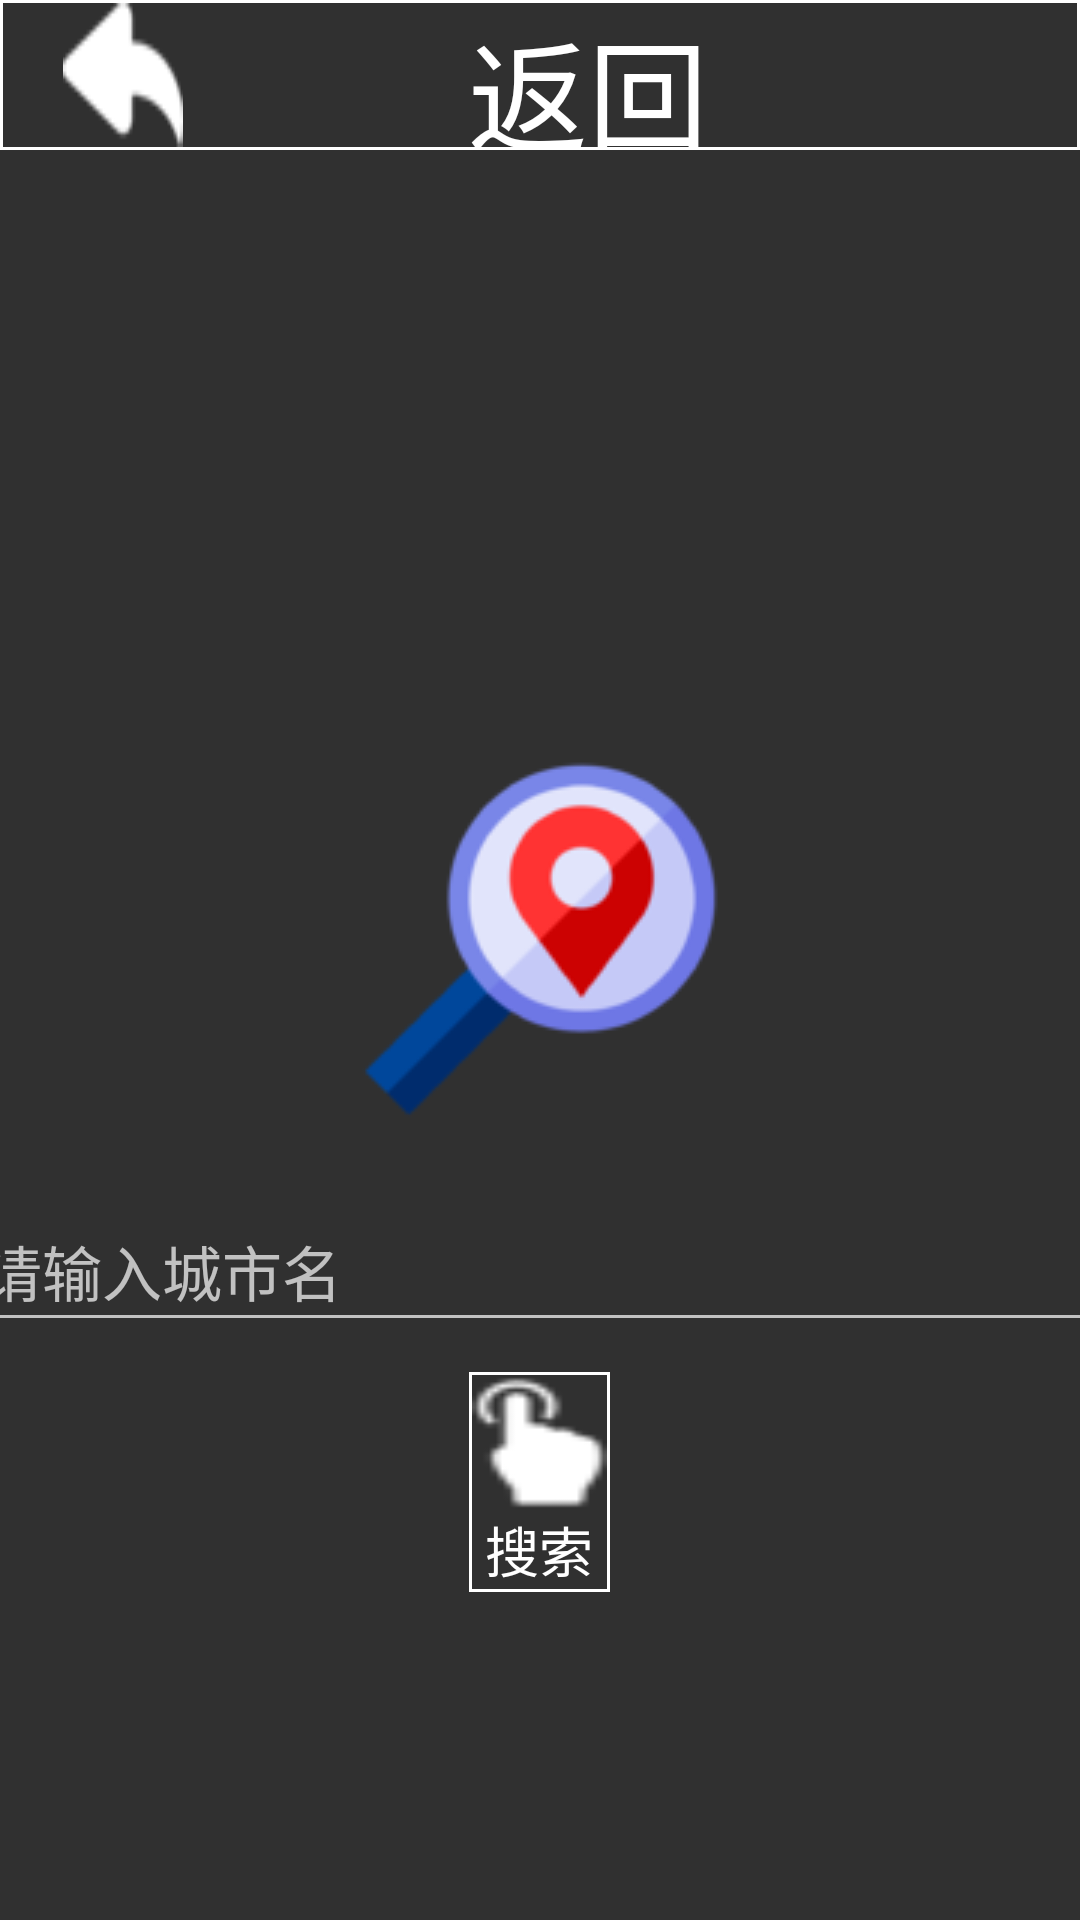

Reconstruct the res/layout file that produces this screen, plus the resources it refers to.
<!-- AndroidManifest.xml: application theme Theme.AppCompat.NoActionBar -->
<!-- res/layout/activity_air_main.xml -->
<?xml version="1.0" encoding="utf-8"?>
<LinearLayout xmlns:android="http://schemas.android.com/apk/res/android"
    xmlns:app="http://schemas.android.com/apk/res-auto"
    xmlns:tools="http://schemas.android.com/tools"
    android:layout_width="match_parent"
    android:layout_height="match_parent"
    tools:context=".air_Activity"
    android:orientation="vertical"
    android:background="@drawable/previe_default_themes_1">

    <include layout="@layout/title_2"/>

    
    <LinearLayout
        android:id="@+id/air_lin"
        android:layout_width="match_parent"
        android:layout_height="600dp"
        android:layout_marginTop="40dp"
        android:orientation="vertical"
        android:visibility="visible"
        android:gravity="center">

        <ImageView
            android:layout_width="wrap_content"
            android:layout_height="wrap_content"
            android:background="@drawable/suosuoda1"/>

        <EditText

            android:layout_marginTop="20dp"
            android:textSize="20dp"
            android:id="@+id/air_edit"

            android:layout_width="380dp"
            android:layout_height="50dp"
            android:hint="请输入城市名"
            />

        
        <LinearLayout
            android:background="@drawable/border"
            android:layout_marginTop="10dp"
            android:layout_width="wrap_content"
            android:layout_height="wrap_content"
            android:orientation="vertical"
            android:gravity="center"
            android:onClick="sousuoair">

            <ImageView

                android:layout_width="45dp"
                android:layout_height="45dp"
                android:background="@drawable/sousu"

                />
            <TextView
                android:layout_width="wrap_content"
                android:layout_height="wrap_content"
                android:text="搜索"
                android:textColor="#ffff"
                android:textSize="18dp"/>

        </LinearLayout>

    
    </LinearLayout>


    
    <LinearLayout
        android:visibility="gone"
        android:id="@+id/air_lin2"
        android:layout_width="match_parent"
        android:layout_height="match_parent"
        android:orientation="vertical"
        android:layout_marginTop="40dp"
        android:layout_marginLeft="60dp"
        >

        <TextView
            android:id="@+id/air_city"
            android:layout_width="match_parent"
            android:layout_height="wrap_content"
            android:textColor="#ffff"
            android:text="城市：上海"
            android:textSize="40dp"
            android:layout_marginTop="10dp"
            />

        <TextView
            android:id="@+id/air_PM25"
            android:layout_width="match_parent"
            android:layout_height="wrap_content"
            android:textColor="#ffff"
            android:text="PM2.5指数(ug/m3)：73"
            android:textSize="20dp"
            android:layout_marginTop="10dp"
            />
        <TextView
            android:id="@+id/air_AQI"
            android:layout_width="match_parent"
            android:layout_height="wrap_content"
            android:textColor="#ffff"
            android:text="空气质量指数：98"
            android:textSize="20dp"
            android:layout_marginTop="10dp"
            />
        <TextView
            android:layout_marginTop="10dp"
            android:id="@+id/air_quality"
            android:layout_width="match_parent"
            android:layout_height="wrap_content"
            android:textColor="#ffff"
            android:text="空气质量指数：右"
            android:textSize="20dp"

            />
        <TextView
            android:id="@+id/air_PM10"
            android:layout_width="match_parent"
            android:layout_height="wrap_content"
            android:textColor="#ffff"
            android:text="PM10(ug/m3)：50"
            android:textSize="20dp"
            android:layout_marginTop="10dp"
            />

        <TextView
            android:id="@+id/air_CO"
            android:layout_width="match_parent"
            android:layout_height="wrap_content"
            android:textColor="#ffff"
            android:text="一氧化碳(mg/m3)：0.79"
            android:textSize="20dp"
            android:layout_marginTop="10dp"
            />
        <TextView
            android:id="@+id/air_NO2"
            android:layout_width="match_parent"
            android:layout_height="wrap_content"
            android:textColor="#ffff"
            android:text="二氧化氮(ug/m3)：65"
            android:textSize="20dp"
            android:layout_marginTop="10dp"
            />
        <TextView
            android:layout_marginTop="10dp"
            android:id="@+id/air_O3"
            android:layout_width="match_parent"
            android:layout_height="wrap_content"
            android:textColor="#ffff"
            android:text="臭氧(ug/m3)：41"
            android:textSize="20dp"

            />

        <TextView
            android:id="@+id/air_SO2"
            android:layout_width="match_parent"
            android:layout_height="wrap_content"
            android:textColor="#ffff"
            android:text="二氧化硫(ug/m3)：41"
            android:textSize="20dp"
            android:layout_marginTop="10dp"
            />

        <TextView
            android:paddingTop="50dp"
            android:id="@+id/air_time"
            android:layout_width="match_parent"
            android:layout_height="wrap_content"
            android:textColor="#ffff"
            android:text="更新时间：2014-12-26 11:48:40"
            android:textSize="15dp"
            android:layout_marginTop="10dp"
            />



    </LinearLayout>


</LinearLayout>
<!-- res/layout/title_2.xml (included above) -->
<?xml version="1.0" encoding="utf-8"?>
<LinearLayout xmlns:android="http://schemas.android.com/apk/res/android"
    android:layout_width="match_parent"
    android:layout_height="50dp"
    android:orientation="horizontal"
    android:background="@drawable/border">

    <ImageButton
        android:layout_marginLeft="20dp"
        android:layout_width="wrap_content"
        android:layout_height="match_parent"
        android:background="@drawable/fanhui1"
        android:onClick="fanhui"
        />

    <TextView
        android:layout_weight="1"
        android:layout_width="wrap_content"
        android:layout_height="wrap_content"
        android:text="返回"
        android:gravity="center"
        android:textSize="40dp"
        android:textColor="#ffff"
        android:paddingRight="28dp"
        />

</LinearLayout>
<!-- resources referenced by this layout -->
<resources>
  <!-- drawable border (drawable) -->
  <?xml version="1.0" encoding="utf-8"?>
  <shape xmlns:android="http://schemas.android.com/apk/res/android" >
      <solid android:color="#00FFFFFF" />
  
      <stroke
          android:width="1dp"
          android:color="#ffff" />
  
      <padding
          android:left="1dp"
          android:top="1dp"
          android:right="1dp"
          android:bottom="1dp" />
  
  </shape>
  <!-- drawable fanhui1: png bitmap (drawable, 1115 bytes) -->
  <!-- drawable sousu: png bitmap (drawable, 981 bytes) -->
  <!-- drawable suosuoda1: png bitmap (drawable, 9150 bytes) -->
</resources>
